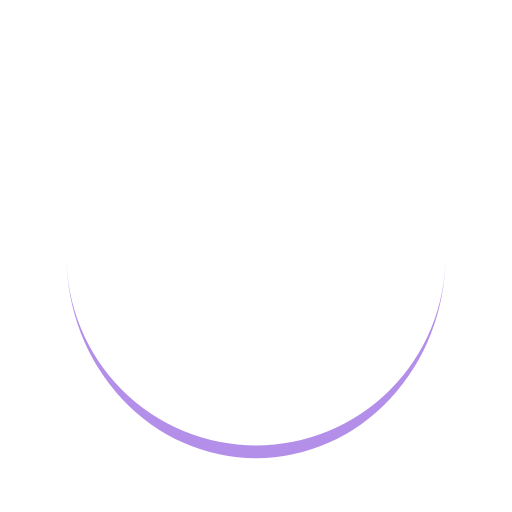
t = 0.00 s
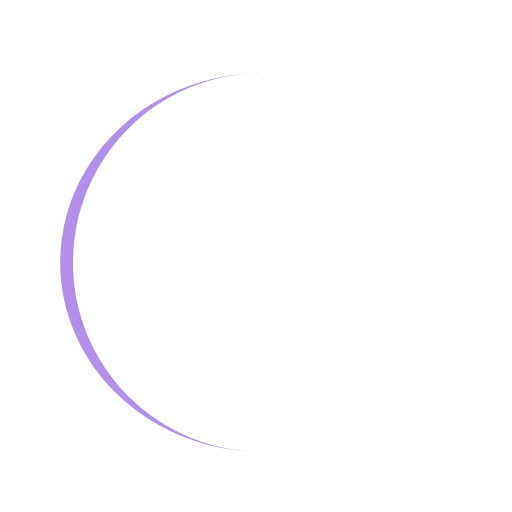
t = 0.19 s
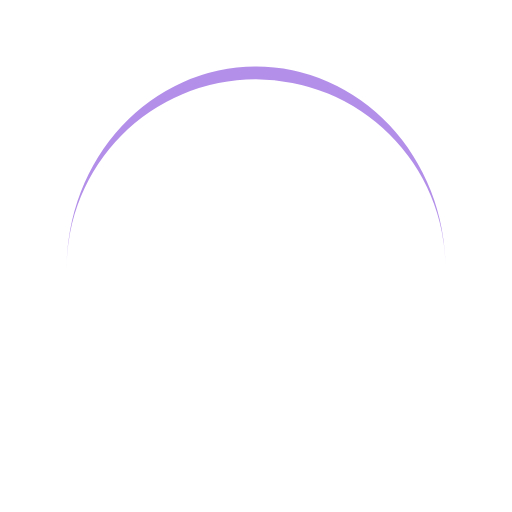
t = 0.37 s
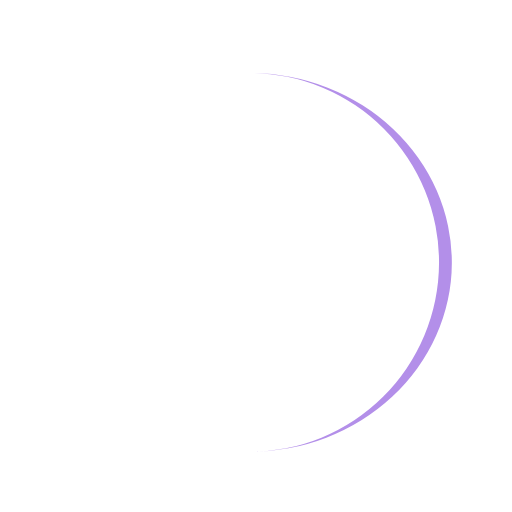
t = 0.56 s

The animated SVG that drew these frames (rendered in a browser with its animation timeline set to each time). Animation: 1 SMIL element (animateTransform=1); one cycle of 0.74 s, repeats indefinitely.

<svg xmlns="http://www.w3.org/2000/svg" viewBox="0 0 100 100" preserveAspectRatio="xMidYMid" width="211" height="211" style="shape-rendering: auto; display: block; background: transparent;" xmlns:xlink="http://www.w3.org/1999/xlink"><g><path stroke="none" fill="#b38fe9" d="M13 50A37 37 0 0 0 87 50A37 39.5 0 0 1 13 50">
  <animateTransform values="0 50 51.25;360 50 51.25" keyTimes="0;1" repeatCount="indefinite" dur="0.7407407407407407s" type="rotate" attributeName="transform"></animateTransform>
</path><g></g></g><!-- [ldio] generated by https://loading.io --></svg>